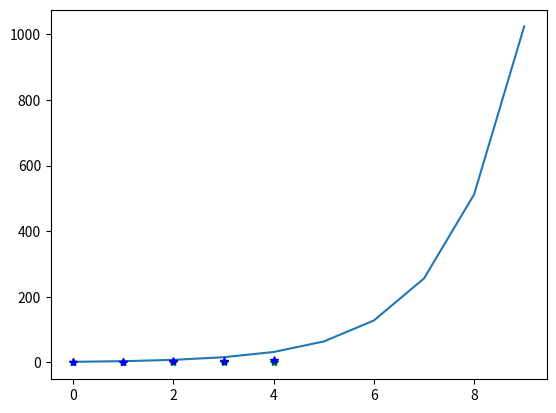

Python code for this plot:
# -*- coding: utf-8 -*-
"""
np.linspace, logspace, arange 메소드로 np.array 생성
time으로 시간을 두어 하나씩 보여준다.
[redacted]
"""

import numpy as np
import matplotlib.pyplot as plt
import time

# np.linspace() - green 별표
a = np.linspace(0, 1, 5)
plt.plot(a, 'g*')
plt.show()

time.sleep(2)

# logspace() - 선
a = np.logspace(1, 10, num=10, base=2)
print(a)
plt.plot(a)
plt.show()

time.sleep(2)

# np.arange() - blue 별표
a = np.arange(0, 10, 2)
plt.plot(a, 'b*')
plt.show()
